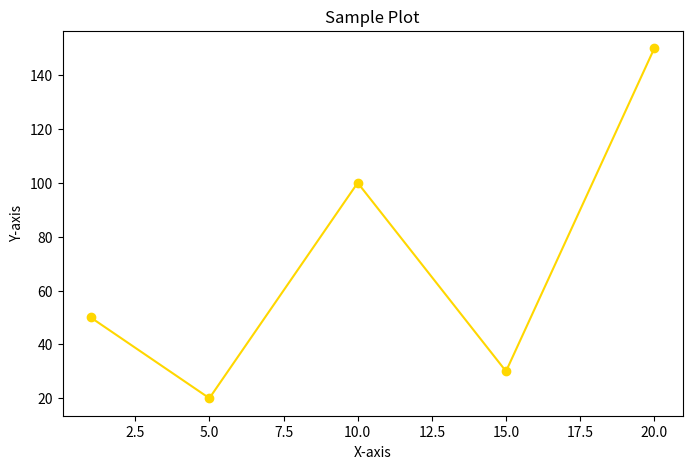

This chart was generated by the following Python code:
# Import needed library
import matplotlib.pyplot as plt

# Sample data
x = [1, 5, 10, 15, 20]
y = [50, 20, 100, 30, 150]

# Create a plot
plt.figure(figsize=(8, 5))
plt.plot(x, y, marker='o', linestyle='-', color='gold')

# Add title and labels
plt.title('Sample Plot')
plt.xlabel('X-axis')
plt.ylabel('Y-axis')

plt.show()
